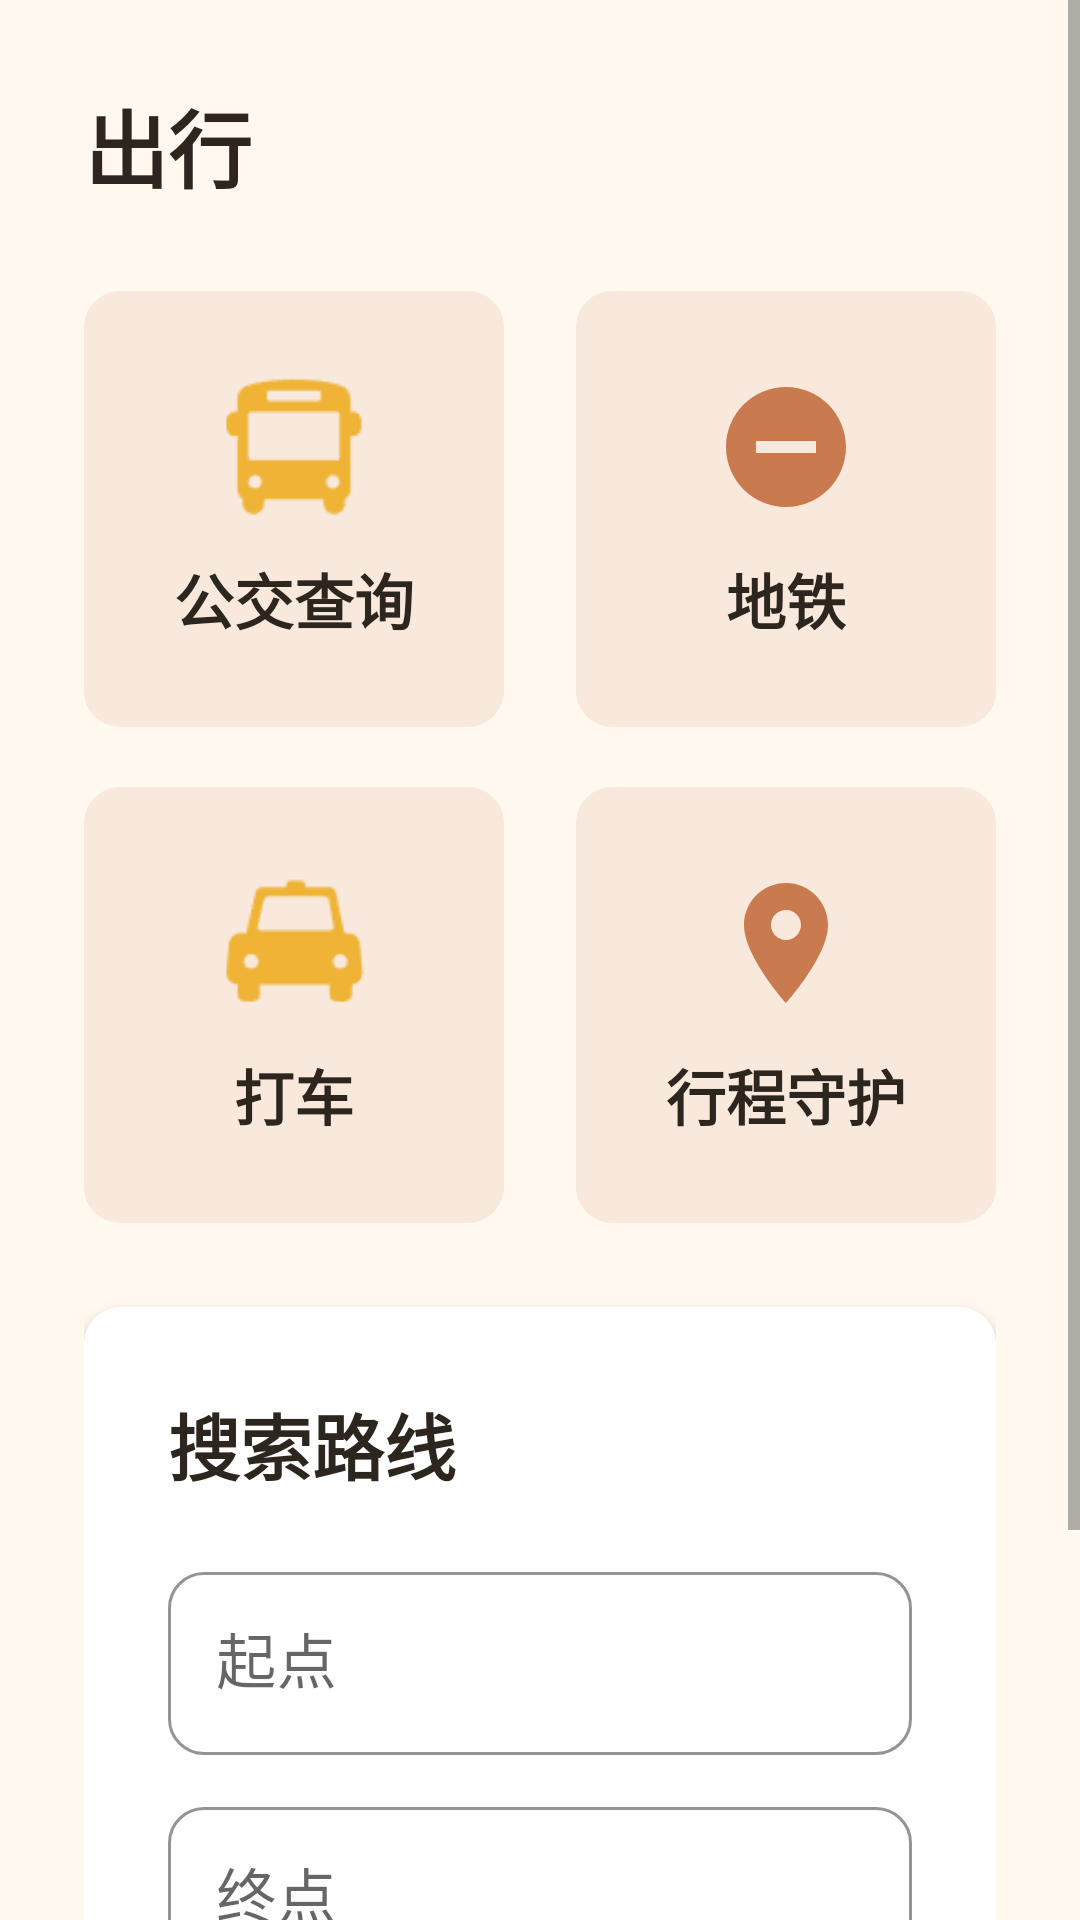

Write the Android layout XML for this screen, with the resource values it uses.
<!-- AndroidManifest.xml: application theme Theme.YinFuApp -->
<!-- res/layout/fragment_travel.xml -->
<?xml version="1.0" encoding="utf-8"?>

<ScrollView
    xmlns:android="http://schemas.android.com/apk/res/android"
    android:layout_width="match_parent"
    android:layout_height="match_parent"
    android:background="@color/bg_page"
    android:fillViewport="true">

    <LinearLayout
        android:layout_width="match_parent"
        android:layout_height="wrap_content"
        android:orientation="vertical"
        android:padding="@dimen/spacing_lg">

        <TextView
            android:layout_width="match_parent"
            android:layout_height="wrap_content"
            android:text="@string/tab_travel"
            android:textSize="@dimen/font_size_title"
            android:textColor="@color/text_primary"
            android:textStyle="bold"
            android:layout_marginBottom="@dimen/spacing_lg"/>

        <LinearLayout
            android:layout_width="match_parent"
            android:layout_height="wrap_content"
            android:orientation="horizontal"
            android:gravity="center">

            <LinearLayout
                android:id="@+id/bus_card"
                android:layout_width="0dp"
                android:layout_height="wrap_content"
                android:layout_weight="1"
                android:orientation="vertical"
                android:background="@drawable/feature_card_background"
                android:padding="@dimen/spacing_lg"
                android:gravity="center"
                android:clickable="true"
                android:focusable="true"
                android:layout_marginEnd="@dimen/spacing_sm">

                <ImageView
                    android:layout_width="@dimen/icon_size_md"
                    android:layout_height="@dimen/icon_size_md"
                    android:src="@drawable/bus"
                    android:contentDescription="@string/bus_query"/>

                <TextView
                    android:layout_width="wrap_content"
                    android:layout_height="wrap_content"
                    android:text="@string/bus_query"
                    android:textSize="@dimen/font_size_md"
                    android:textColor="@color/text_primary"
                    android:textStyle="bold"
                    android:gravity="center"
                    android:layout_marginTop="@dimen/spacing_sm"/>

            </LinearLayout>

            <LinearLayout
                android:id="@+id/subway_card"
                android:layout_width="0dp"
                android:layout_height="wrap_content"
                android:layout_weight="1"
                android:orientation="vertical"
                android:background="@drawable/feature_card_background"
                android:padding="@dimen/spacing_lg"
                android:gravity="center"
                android:clickable="true"
                android:focusable="true"
                android:layout_marginStart="@dimen/spacing_sm">

                <ImageView
                    android:layout_width="@dimen/icon_size_md"
                    android:layout_height="@dimen/icon_size_md"
                    android:src="@drawable/ic_subway"
                    android:contentDescription="@string/subway"/>

                <TextView
                    android:layout_width="wrap_content"
                    android:layout_height="wrap_content"
                    android:text="@string/subway"
                    android:textSize="@dimen/font_size_md"
                    android:textColor="@color/text_primary"
                    android:textStyle="bold"
                    android:gravity="center"
                    android:layout_marginTop="@dimen/spacing_sm"/>

            </LinearLayout>

        </LinearLayout>

        <LinearLayout
            android:layout_width="match_parent"
            android:layout_height="wrap_content"
            android:orientation="horizontal"
            android:gravity="center"
            android:layout_marginTop="@dimen/spacing_md">

            <LinearLayout
                android:id="@+id/taxi_card"
                android:layout_width="0dp"
                android:layout_height="wrap_content"
                android:layout_weight="1"
                android:orientation="vertical"
                android:background="@drawable/feature_card_background"
                android:padding="@dimen/spacing_lg"
                android:gravity="center"
                android:clickable="true"
                android:focusable="true"
                android:layout_marginEnd="@dimen/spacing_sm">

                <ImageView
                    android:layout_width="@dimen/icon_size_md"
                    android:layout_height="@dimen/icon_size_md"
                    android:src="@drawable/taxi_filled"
                    android:contentDescription="@string/taxi"/>

                <TextView
                    android:layout_width="wrap_content"
                    android:layout_height="wrap_content"
                    android:text="@string/taxi"
                    android:textSize="@dimen/font_size_md"
                    android:textColor="@color/text_primary"
                    android:textStyle="bold"
                    android:gravity="center"
                    android:layout_marginTop="@dimen/spacing_sm"/>

            </LinearLayout>

            <LinearLayout
                android:id="@+id/location_guard_card"
                android:layout_width="0dp"
                android:layout_height="wrap_content"
                android:layout_weight="1"
                android:orientation="vertical"
                android:background="@drawable/feature_card_background"
                android:padding="@dimen/spacing_lg"
                android:gravity="center"
                android:clickable="true"
                android:focusable="true"
                android:layout_marginStart="@dimen/spacing_sm">

                <ImageView
                    android:layout_width="@dimen/icon_size_md"
                    android:layout_height="@dimen/icon_size_md"
                    android:src="@drawable/ic_location"
                    android:contentDescription="@string/location_guard"/>

                <TextView
                    android:layout_width="wrap_content"
                    android:layout_height="wrap_content"
                    android:text="@string/location_guard"
                    android:textSize="@dimen/font_size_md"
                    android:textColor="@color/text_primary"
                    android:textStyle="bold"
                    android:gravity="center"
                    android:layout_marginTop="@dimen/spacing_sm"/>

            </LinearLayout>

        </LinearLayout>

        <com.google.android.material.card.MaterialCardView
            android:layout_width="match_parent"
            android:layout_height="wrap_content"
            android:layout_marginTop="@dimen/spacing_lg"
            app:cardBackgroundColor="@color/card_background"
            app:cardCornerRadius="@dimen/card_radius"
            app:cardElevation="@dimen/card_elevation"
            xmlns:app="http://schemas.android.com/apk/res-auto">

            <LinearLayout
                android:layout_width="match_parent"
                android:layout_height="wrap_content"
                android:orientation="vertical"
                android:padding="@dimen/spacing_lg">

                <TextView
                    android:layout_width="match_parent"
                    android:layout_height="wrap_content"
                    android:text="@string/search_hint"
                    android:textSize="@dimen/font_size_lg"
                    android:textColor="@color/text_primary"
                    android:textStyle="bold"
                    android:layout_marginBottom="@dimen/spacing_md"/>

                <com.google.android.material.textfield.TextInputLayout
                    style="@style/InputStyle"
                    android:layout_width="match_parent"
                    android:layout_height="wrap_content"
                    android:layout_marginBottom="@dimen/spacing_sm"
                    android:hint="@string/from">

                    <com.google.android.material.textfield.TextInputEditText
                        android:id="@+id/from_input"
                        android:layout_width="match_parent"
                        android:layout_height="wrap_content"
                        android:textSize="@dimen/font_size_md"
                        android:inputType="text"/>

                </com.google.android.material.textfield.TextInputLayout>

                <com.google.android.material.textfield.TextInputLayout
                    style="@style/InputStyle"
                    android:layout_width="match_parent"
                    android:layout_height="wrap_content"
                    android:layout_marginBottom="@dimen/spacing_md"
                    android:hint="@string/to">

                    <com.google.android.material.textfield.TextInputEditText
                        android:id="@+id/to_input"
                        android:layout_width="match_parent"
                        android:layout_height="wrap_content"
                        android:textSize="@dimen/font_size_md"
                        android:inputType="text"/>

                </com.google.android.material.textfield.TextInputLayout>

                <com.google.android.material.button.MaterialButton
                    android:id="@+id/search_button"
                    style="@style/PrimaryButton"
                    android:layout_width="match_parent"
                    android:layout_height="wrap_content"
                    android:text="@string/search"/>

            </LinearLayout>

        </com.google.android.material.card.MaterialCardView>

    </LinearLayout>

</ScrollView>
<!-- resources referenced by this layout -->
<resources>
  <color name="bg_page">#FFF9F0</color>
  <color name="card_background">#FFFFFF</color>
  <color name="text_primary">#2D261E</color>
  <dimen name="card_elevation">4dp</dimen>
  <dimen name="card_radius">12dp</dimen>
  <dimen name="font_size_lg">24sp</dimen>
  <dimen name="font_size_md">20sp</dimen>
  <dimen name="font_size_title">28sp</dimen>
  <dimen name="icon_size_md">48dp</dimen>
  <dimen name="spacing_lg">28dp</dimen>
  <dimen name="spacing_md">20dp</dimen>
  <dimen name="spacing_sm">12dp</dimen>
  <!-- drawable bus: png bitmap (drawable, 1250 bytes) -->
  <!-- drawable feature_card_background (drawable) -->
  <?xml version="1.0" encoding="utf-8"?>
  
  <shape xmlns:android="http://schemas.android.com/apk/res/android"
      android:shape="rectangle">
      <solid android:color="#20C97B4F"/>
      <corners android:radius="12dp"/>
  </shape>
  <!-- drawable ic_location (drawable) -->
  <?xml version="1.0" encoding="utf-8"?>
  
  <vector xmlns:android="http://schemas.android.com/apk/res/android"
      android:width="24dp"
      android:height="24dp"
      android:viewportWidth="24"
      android:viewportHeight="24">
      <path
          android:fillColor="#C97B4F"
          android:pathData="M12,2C8.13,2 5,5.13 5,9c0,5.25 7,13 7,13s7,-7.75 7,-13c0,-3.87 -3.13,-7 -7,-7zM12,11.5c-1.38,0 -2.5,-1.12 -2.5,-2.5s1.12,-2.5 2.5,-2.5 2.5,1.12 2.5,2.5 -1.12,2.5 -2.5,2.5z"/>
  </vector>
  <!-- drawable ic_subway (drawable) -->
  <?xml version="1.0" encoding="utf-8"?>
  
  <vector xmlns:android="http://schemas.android.com/apk/res/android"
      android:width="24dp"
      android:height="24dp"
      android:viewportWidth="24"
      android:viewportHeight="24">
      <path
          android:fillColor="#C97B4F"
          android:pathData="M12,2C6.48,2 2,6.48 2,12s4.48,10 10,10 10,-4.48 10,-10S17.52,2 12,2zM17,13H7v-2h10v2z"/>
  </vector>
  <!-- drawable taxi_filled: png bitmap (drawable, 1320 bytes) -->
  <string name="bus_query">公交查询</string>
  <string name="from">起点</string>
  <string name="location_guard">行程守护</string>
  <string name="search">搜索</string>
  <string name="search_hint">搜索路线</string>
  <string name="subway">地铁</string>
  <string name="tab_travel">出行</string>
  <string name="taxi">打车</string>
  <string name="to">终点</string>
  <style name="InputStyle" parent="Widget.MaterialComponents.TextInputLayout.OutlinedBox">
          <item name="boxCornerRadiusTopStart">12dp</item>
          <item name="boxCornerRadiusTopEnd">12dp</item>
          <item name="boxCornerRadiusBottomStart">12dp</item>
          <item name="boxCornerRadiusBottomEnd">12dp</item>
          <item name="boxStrokeColor">@color/primary</item>
          <item name="hintTextColor">@color/text_secondary</item>
      </style>
  <style name="PrimaryButton" parent="Widget.MaterialComponents.Button">
          <item name="android:textSize">20sp</item>
          <item name="android:textColor">@color/white</item>
          <item name="android:minHeight">64dp</item>
          <item name="backgroundTint">@color/primary</item>
          <item name="cornerRadius">12dp</item>
      </style>
  <style name="Theme.YinFuApp" parent="Theme.MaterialComponents.DayNight.NoActionBar">
          <item name="colorPrimary">@color/primary</item>
          <item name="colorPrimaryDark">@color/primary_dark</item>
          <item name="colorAccent">@color/accent</item>
          <item name="android:windowBackground">@color/bg_page</item>
          <item name="android:statusBarColor">@android:color/transparent</item>
          <item name="android:navigationBarColor">@android:color/transparent</item>
          <item name="android:windowLightStatusBar">false</item>
          <item name="android:windowSoftInputMode">adjustPan</item>
      </style>
  <color name="primary">#C97B4F</color>
  <color name="text_secondary">#6A5F4D</color>
  <color name="white">#FFFFFF</color>
  <color name="primary_dark">#B96B3F</color>
  <color name="accent">#B5544B</color>
</resources>
